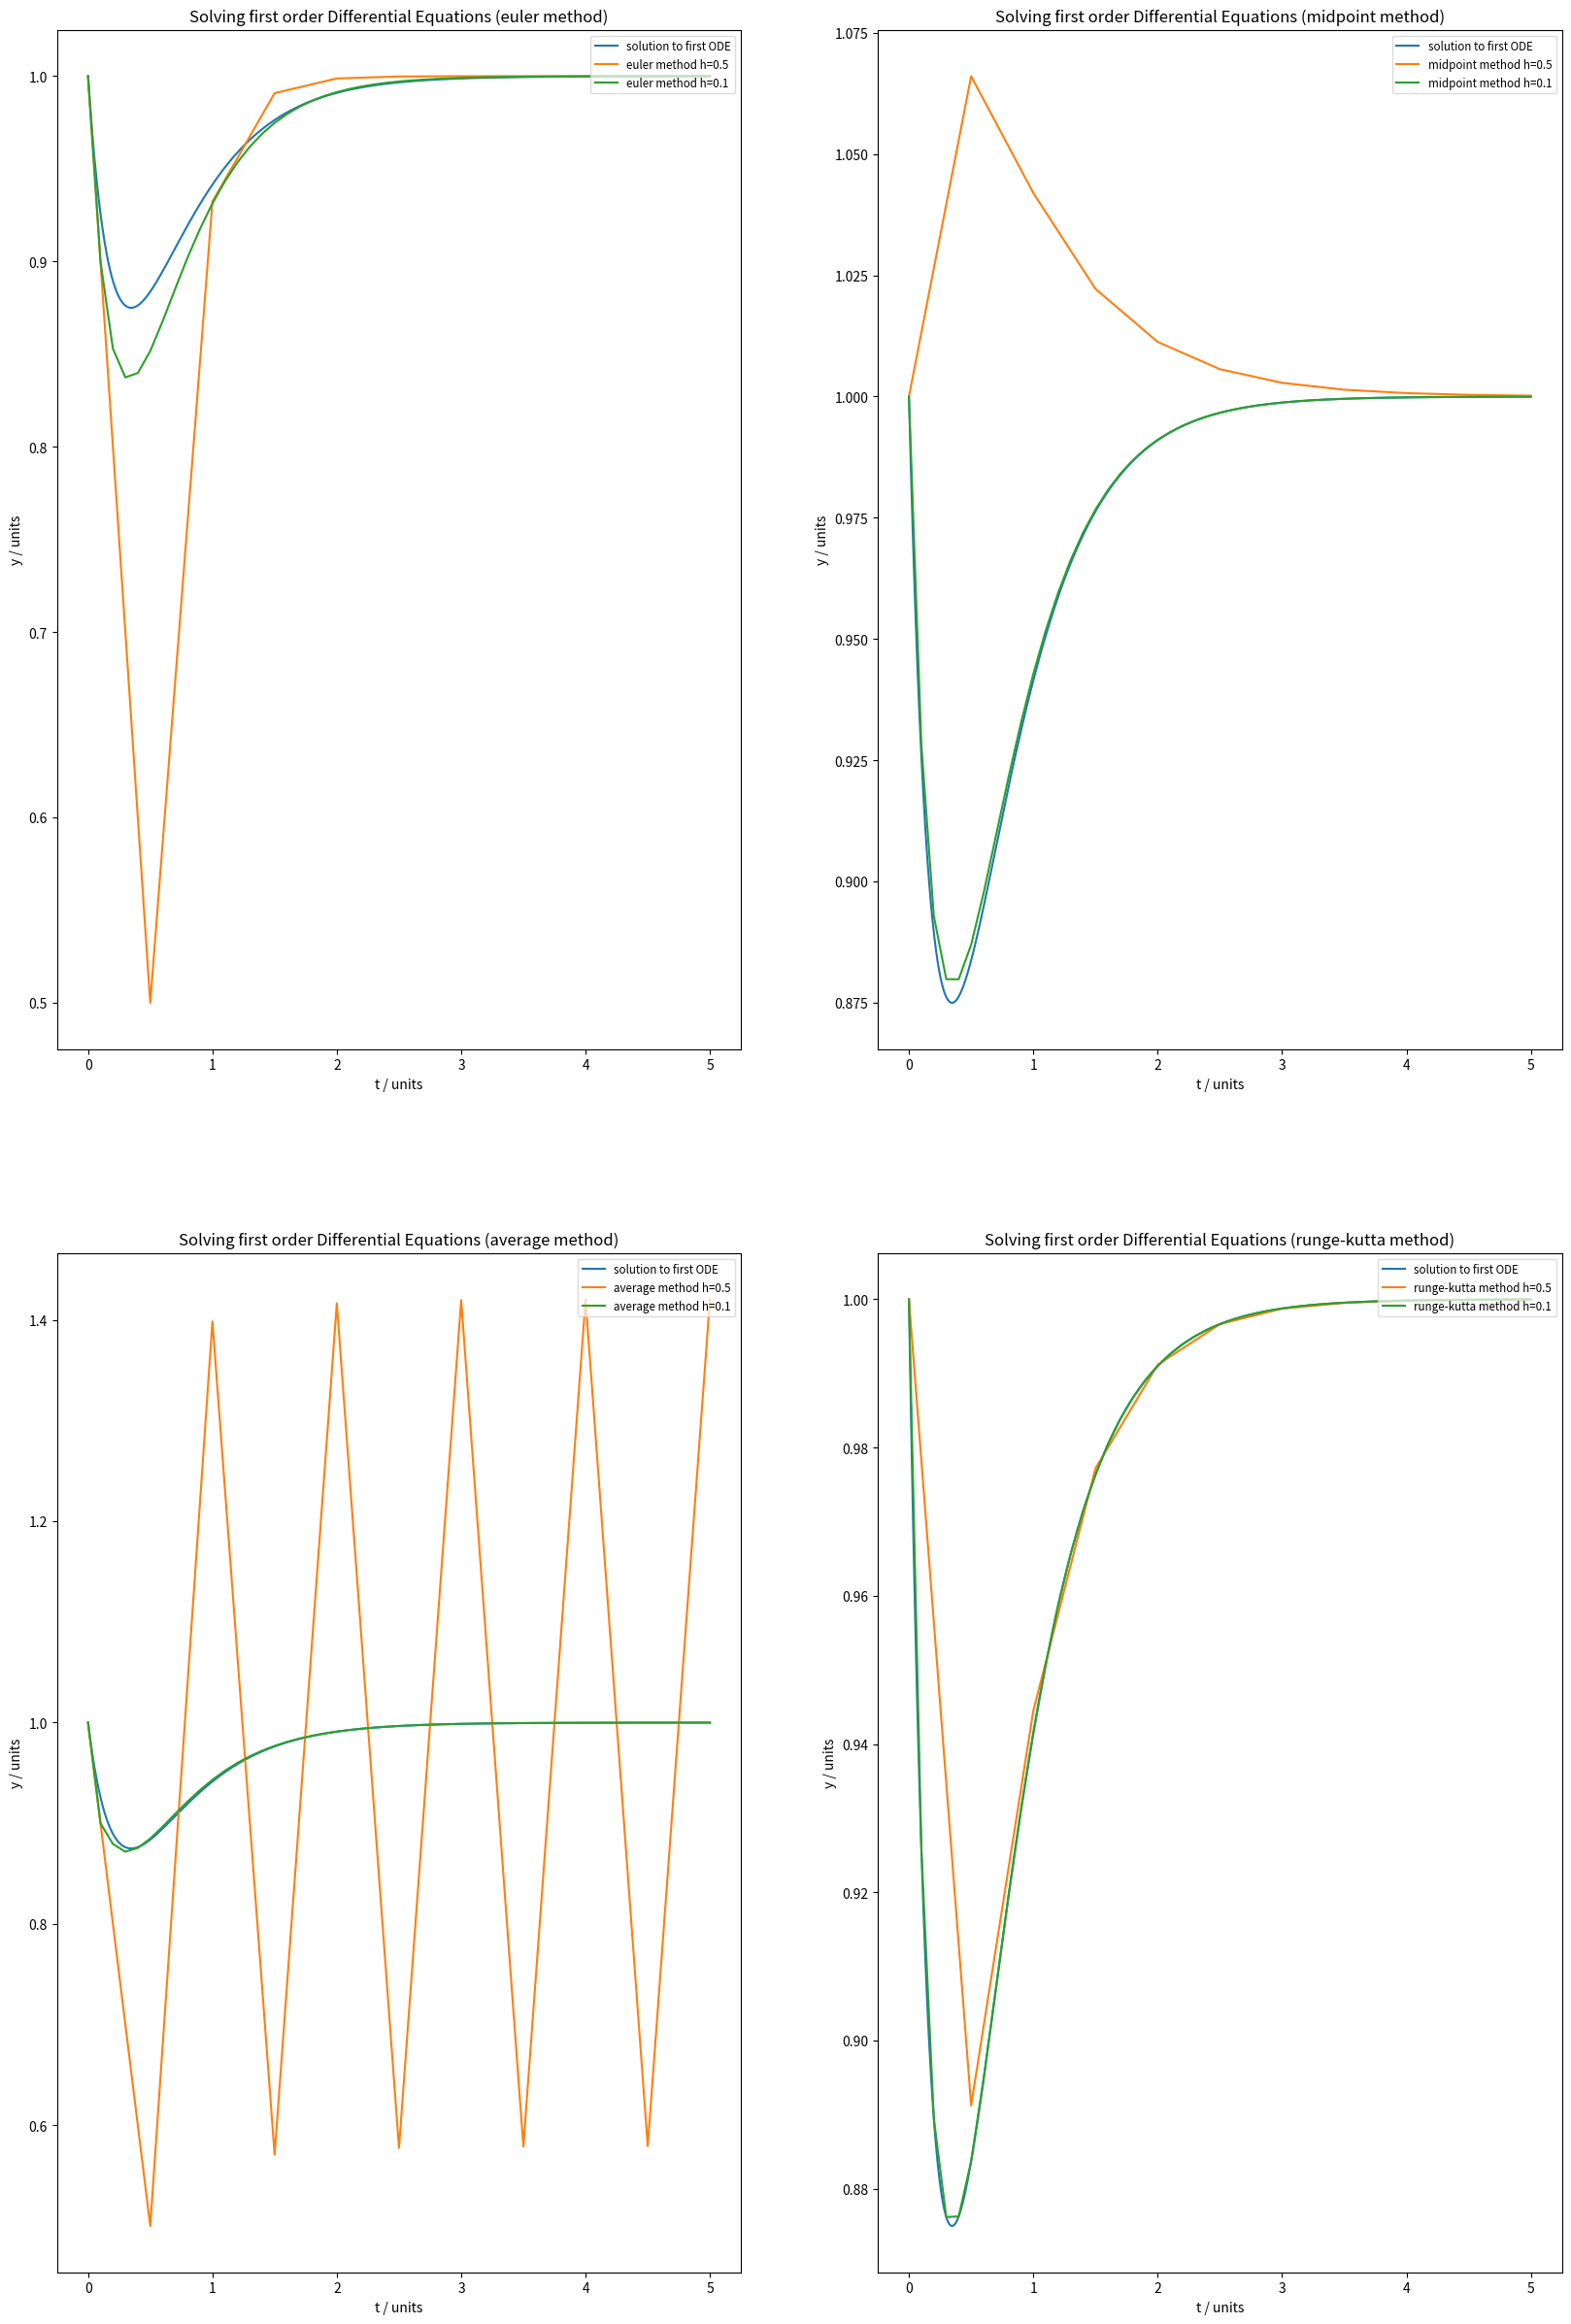

This chart was generated by the following Python code:
import numpy as np
import matplotlib.pyplot as plt

#defining the first order derivative of y wrt t
def func(y0, t0):
	#insert/change the function here
	# f = -y0*t0 #case 1; use y0i = 1 and t0i = 0
	# f = -np.exp(-y0-t0) #case 0; use y0i = 0 and t0i = 0
	f = 2 - np.exp(-4*t0) - 2*y0 #case 3; use y0i = 1 and t0i = 0
	return f

#defining the solution function of the first ODE
def func_real(t0):
	#insert/change the function here
	# f = np.exp((-1*t0**2)/2) #case 1; use y0i = 1 and t0i = 0
	# f = -t0 #case 2; use y0i = 0 and t0i = 0
	f = 1 + 0.5*np.exp(-4*t0) - 0.5*np.exp(-2*t0) #case 3; use y0i = 1 and t0i = 0
	return f

#initialise the y0, t0 and set the step size h
y0i = 1
t0i = 0
h0 = [0.5, 0.1] #insert/change the step size array

#define T or limit of t
T0 = 5

#euler method, normal/usual
y_euler = {}
for h in h0:
	#initialise the y0, t0 and set the step size h
	y0 = y0i
	t0 = t0i
	y0_euler = [y0]
	t0_euler = [t0]
	for i in range(int(T0/h)):
		y1 = y0 + h*func(y0, t0)
		t1 = t0 + h
		y0_euler.append(y1)
		t0_euler.append(t1)
		y0 = y1
		t0 = t1
	y_euler[h] = y0_euler.copy()

#midpoint method
y_midpt = {}
for h in h0:
	#initialise the y0, t0 and set the step size h
	y0 = y0i
	t0 = t0i
	y0_midpt = [y0]
	t0_midpt = [t0]
	for i in range(int(T0/h)):
		k1 = func(y0, t0)
		y1 = y0 + h*func(y0 + h*k1/2, t0 + h/2)
		t1 = t0 + h
		y0_midpt.append(y1)
		t0_midpt.append(t1)
		y0 = y1
		t0 = t1
	y_midpt[h] = y0_midpt.copy()

#average method, adams-bashforth method
y_avgmd = {}
for h in h0:
	#initialise the y0, t0 and set the step size h
	y0 = y0i
	t0 = t0i
	y0_avgmd = [y0]
	t0_avgmd = [t0]
	y1 = y0 + h*func(y0, t0)
	t1 = t0 + h
	y0_avgmd.append(y1)
	t0_avgmd.append(t1)
	for i in range(int(T0/h - 1)):
		y2 = y1 + 1.5*h*func(y1, t1) - 0.5*h*func(y0, t0)
		t2 = t1 + h
		y0_avgmd.append(y2)
		t0_avgmd.append(t2)
		y0 = y1
		t0 = t1
		y1 = y2
		t1 = t2
	y_avgmd[h] = y0_avgmd.copy()

#runge-kutta method
y_rngkt = {}
for h in h0:
	#initialise the y0, t0 and set the step size h
	y0 = y0i
	t0 = t0i
	y0_rngkt = [y0]
	t0_rngkt = [t0]
	for i in range(int(T0/h)):
		k1 = func(y0, t0)
		k2 = func(y0 + h*k1/2, t0 + h/2)
		k3 = func(y0 + h*k2/2, t0 + h/2)
		k4 = func(y0 + h*k3, t0 + h)
		y1 = y0 + (h/6)*(k1 + 2*k2 + 2*k3 + k4)
		t1 = t0 + h
		y0_rngkt.append(y1)
		t0_rngkt.append(t1)
		y0 = y1
		t0 = t1
	y_rngkt[h] = y0_rngkt.copy()

#plot generation code begins
Tx = np.arange(t0i, T0+0.001, 0.001) #to generate the solution plot of the ODE
T = {}
for j in h0:
	T[j] = np.arange(t0i, T0+j, j)
methods = ['euler', 'midpoint', 'average', 'runge-kutta']
y0s = {0:y_euler, 1:y_midpt, 2:y_avgmd, 3:y_rngkt}

plt.figure('First Order Differential Equations', figsize=(20, 30))
for i in range(4):
	txt = methods[i] + ' method'
	plt.subplot(2, 2, i+1)
	plt.title('Solving first order Differential Equations (' + methods[i] + ' method)')
	plt.xlabel('t / units')
	plt.ylabel('y / units')
	plt.plot(Tx, func_real(Tx), label='solution to first ODE')
	for j in h0:
		plt.plot(T[j], y0s[i][j], label=txt+' h='+str(j))
	plt.legend(loc='upper right', fontsize='small', framealpha=0.7)
plt.show()